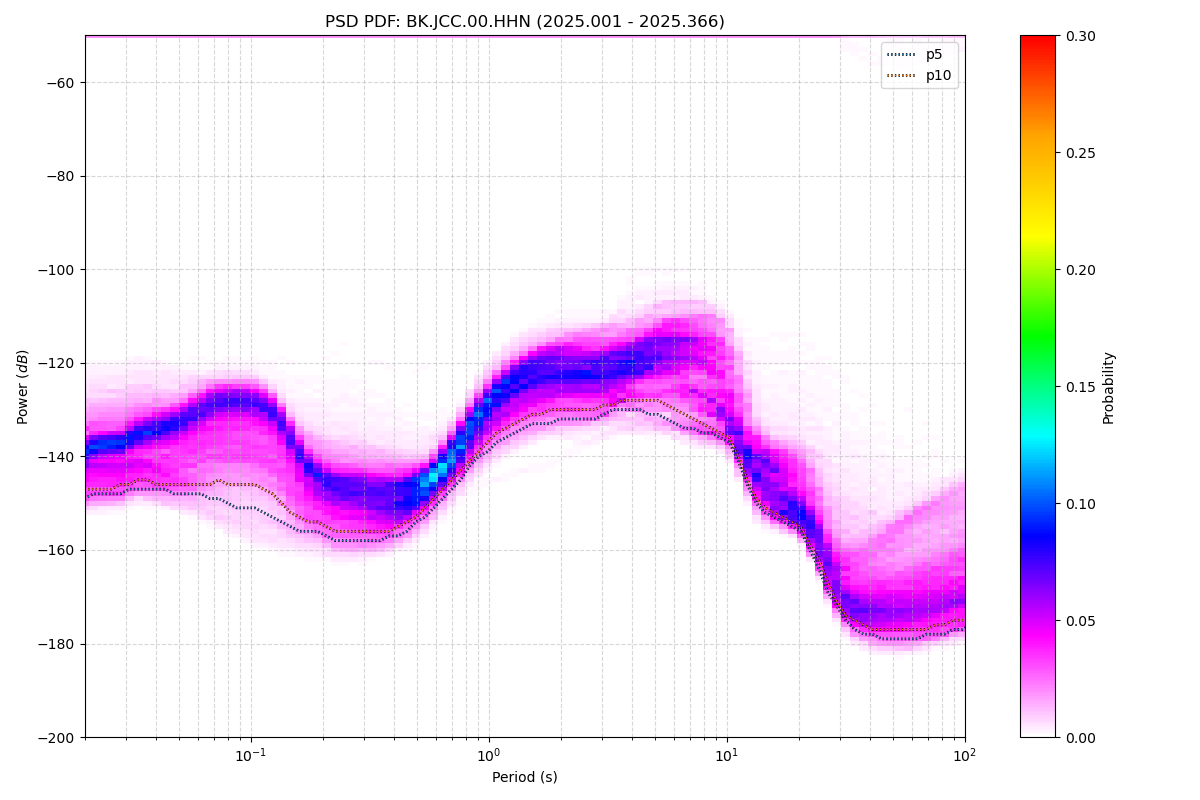

Source data for this figure (header and first rows):
period_log10, p1, p5, p10, p15, p25, p50, p75, p90, p95, p99, p100, total_files
-1.699, -151, -149, -147, -146, -144, -140, -136, -131, -127, -50, -50, 47
-1.661, -150, -148, -147, -145, -143, -139, -136, -130, -126, -50, -50, 47
-1.624, -150, -148, -147, -145, -143, -138, -136, -130, -126, -50, -50, 47
-1.586, -150, -148, -147, -145, -143, -138, -135, -130, -126, -50, -50, 47
-1.548, -150, -148, -146, -145, -143, -138, -135, -130, -126, -50, -50, 47
-1.511, -149, -147, -146, -144, -142, -137, -134, -129, -125, -50, -50, 47
-1.473, -149, -147, -145, -144, -142, -136, -133, -129, -125, -50, -50, 47
-1.436, -149, -147, -145, -144, -142, -136, -133, -129, -125, -50, -50, 47
-1.398, -149, -147, -146, -144, -142, -136, -133, -129, -125, -50, -50, 47
-1.36, -150, -147, -146, -144, -142, -136, -132, -129, -126, -50, -50, 47
-1.323, -150, -148, -146, -144, -142, -135, -132, -129, -126, -50, -50, 47
-1.285, -151, -148, -146, -144, -141, -135, -131, -128, -125, -50, -50, 47
-1.247, -151, -148, -146, -144, -141, -134, -130, -128, -125, -50, -50, 47
-1.21, -152, -148, -146, -144, -140, -133, -129, -127, -124, -50, -50, 47
-1.172, -153, -149, -146, -143, -140, -132, -129, -126, -124, -50, -50, 47
-1.135, -154, -149, -145, -143, -139, -132, -128, -126, -124, -50, -50, 47
-1.097, -155, -150, -146, -143, -139, -132, -128, -125, -124, -50, -50, 47
-1.059, -155, -151, -146, -143, -139, -132, -128, -125, -124, -50, -50, 47
-1.022, -156, -151, -146, -143, -140, -132, -128, -125, -124, -50, -50, 47
-0.984, -157, -151, -146, -144, -140, -132, -128, -126, -124, -50, -50, 47
-0.9464, -158, -152, -147, -145, -141, -133, -129, -127, -125, -50, -50, 47
-0.9088, -158, -153, -148, -146, -142, -134, -130, -128, -126, -50, -50, 47
-0.8711, -159, -154, -150, -147, -144, -137, -133, -130, -128, -50, -50, 47
-0.8335, -159, -155, -152, -149, -146, -139, -136, -133, -130, -50, -50, 47
-0.7959, -159, -156, -153, -151, -148, -142, -138, -135, -131, -50, -50, 47
-0.7583, -160, -156, -154, -152, -149, -144, -141, -136, -131, -50, -50, 47
-0.7206, -160, -156, -154, -153, -150, -145, -142, -137, -132, -50, -50, 47
-0.683, -161, -157, -155, -154, -151, -147, -143, -138, -132, -50, -50, 47
-0.6454, -161, -158, -156, -154, -152, -147, -144, -139, -133, -50, -50, 47
-0.6077, -161, -158, -156, -155, -152, -148, -144, -139, -133, -50, -50, 47
-0.5701, -161, -158, -156, -155, -152, -148, -144, -139, -133, -50, -50, 47
-0.5325, -161, -158, -156, -155, -153, -148, -145, -140, -133, -50, -50, 47
-0.4949, -161, -158, -156, -155, -153, -149, -145, -140, -134, -50, -50, 47
-0.4572, -160, -158, -156, -155, -153, -149, -145, -141, -135, -50, -50, 47
-0.4196, -160, -157, -156, -155, -153, -149, -145, -141, -136, -50, -50, 47
-0.382, -159, -157, -155, -154, -152, -149, -146, -142, -137, -50, -50, 47
-0.3443, -158, -156, -154, -153, -151, -148, -145, -142, -137, -50, -50, 47
-0.3067, -157, -154, -153, -152, -150, -147, -145, -142, -138, -50, -50, 47
-0.2691, -155, -153, -151, -150, -149, -146, -144, -142, -138, -50, -50, 47
-0.2314, -154, -151, -149, -148, -147, -145, -143, -140, -137, -50, -50, 47
-0.1938, -152, -149, -147, -146, -145, -143, -140, -138, -136, -50, -50, 47
-0.1562, -150, -147, -145, -144, -143, -140, -138, -136, -134, -50, -50, 47
-0.1186, -148, -145, -143, -142, -141, -138, -135, -133, -131, -50, -50, 47
-0.08093, -145, -142, -141, -140, -138, -135, -132, -130, -128, -50, -50, 47
-0.04331, -144, -140, -139, -137, -136, -132, -130, -127, -125, -50, -50, 47
-0.005676, -142, -139, -137, -135, -134, -130, -127, -125, -123, -50, -50, 47
0.03195, -141, -137, -135, -134, -132, -128, -125, -123, -121, -50, -50, 47
0.06958, -139, -136, -134, -132, -130, -127, -124, -121, -120, -50, -50, 47
0.1072, -138, -135, -133, -131, -129, -126, -122, -120, -118, -50, -50, 47
0.1448, -137, -134, -132, -130, -128, -125, -121, -119, -117, -50, -50, 47
0.1825, -136, -133, -131, -130, -128, -124, -120, -118, -116, -50, -50, 47
0.2201, -136, -133, -131, -129, -127, -123, -120, -117, -115, -50, -50, 47
0.2577, -135, -133, -130, -129, -127, -123, -119, -117, -115, -50, -50, 47
0.2954, -135, -132, -130, -129, -126, -123, -119, -116, -114, -50, -50, 47
0.333, -135, -132, -130, -128, -126, -122, -119, -116, -114, -50, -50, 47
0.3706, -135, -132, -130, -128, -126, -122, -119, -116, -114, -50, -50, 47
0.4082, -135, -132, -130, -128, -126, -122, -119, -115, -113, -50, -50, 47
0.4459, -134, -132, -130, -128, -126, -122, -119, -115, -113, -50, -50, 47
0.4835, -134, -131, -129, -128, -126, -122, -119, -115, -113, -50, -50, 47
0.5211, -134, -130, -129, -128, -125, -122, -118, -115, -112, -50, -50, 47
... 62 more rows
